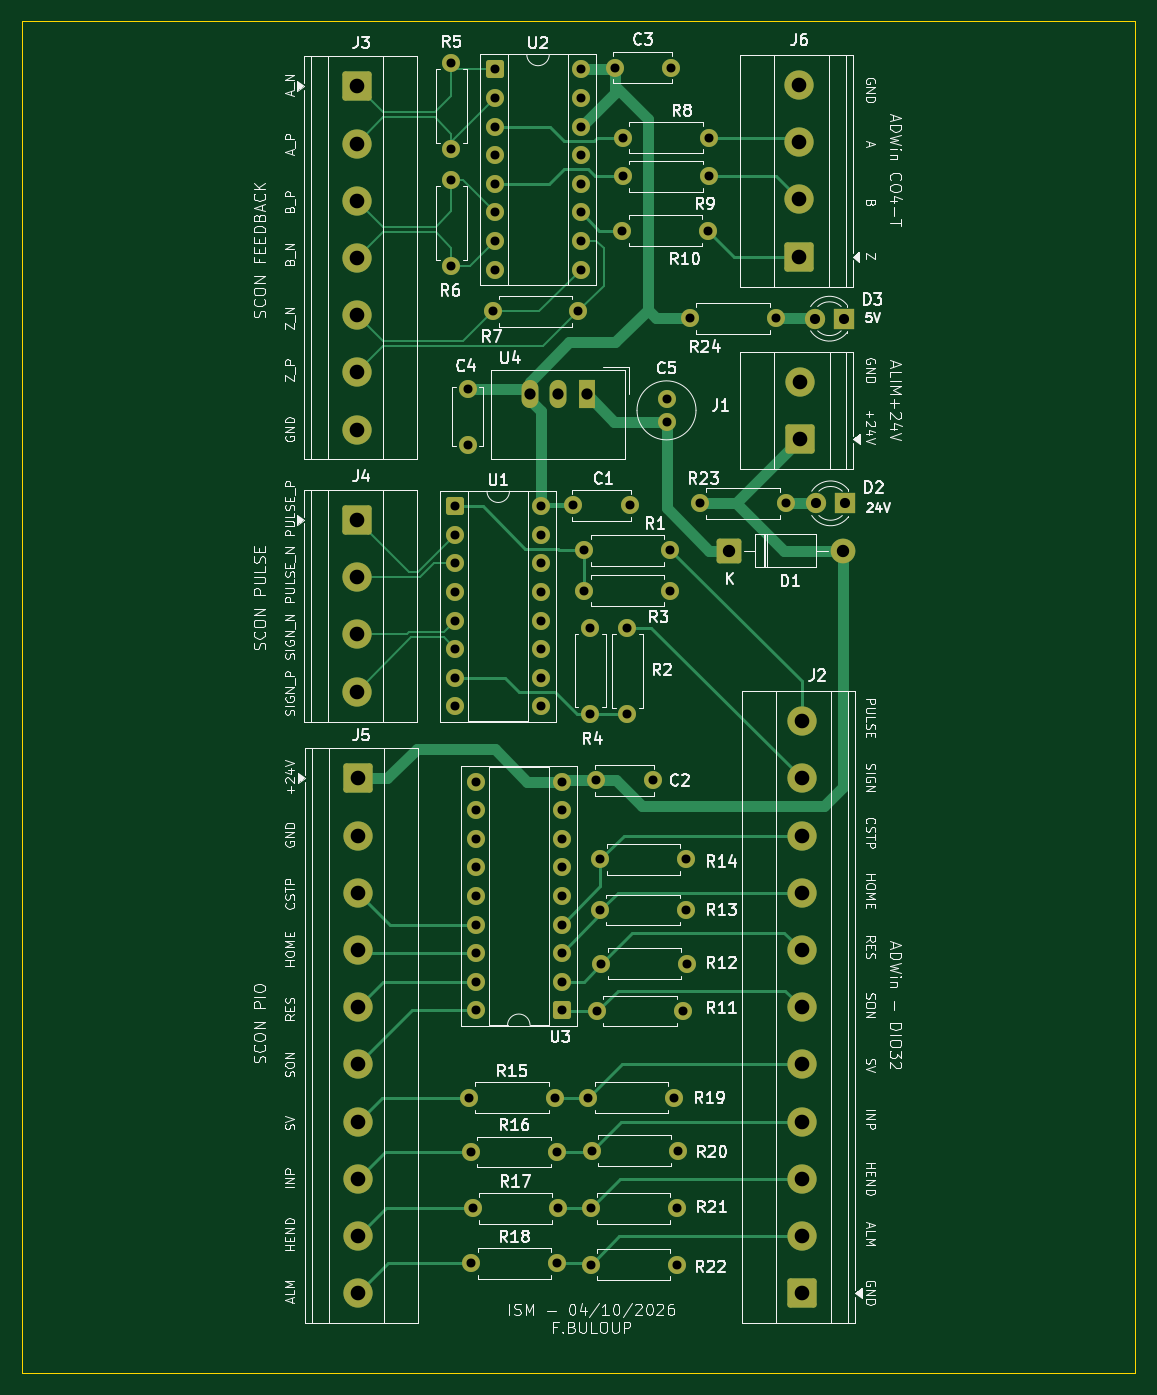
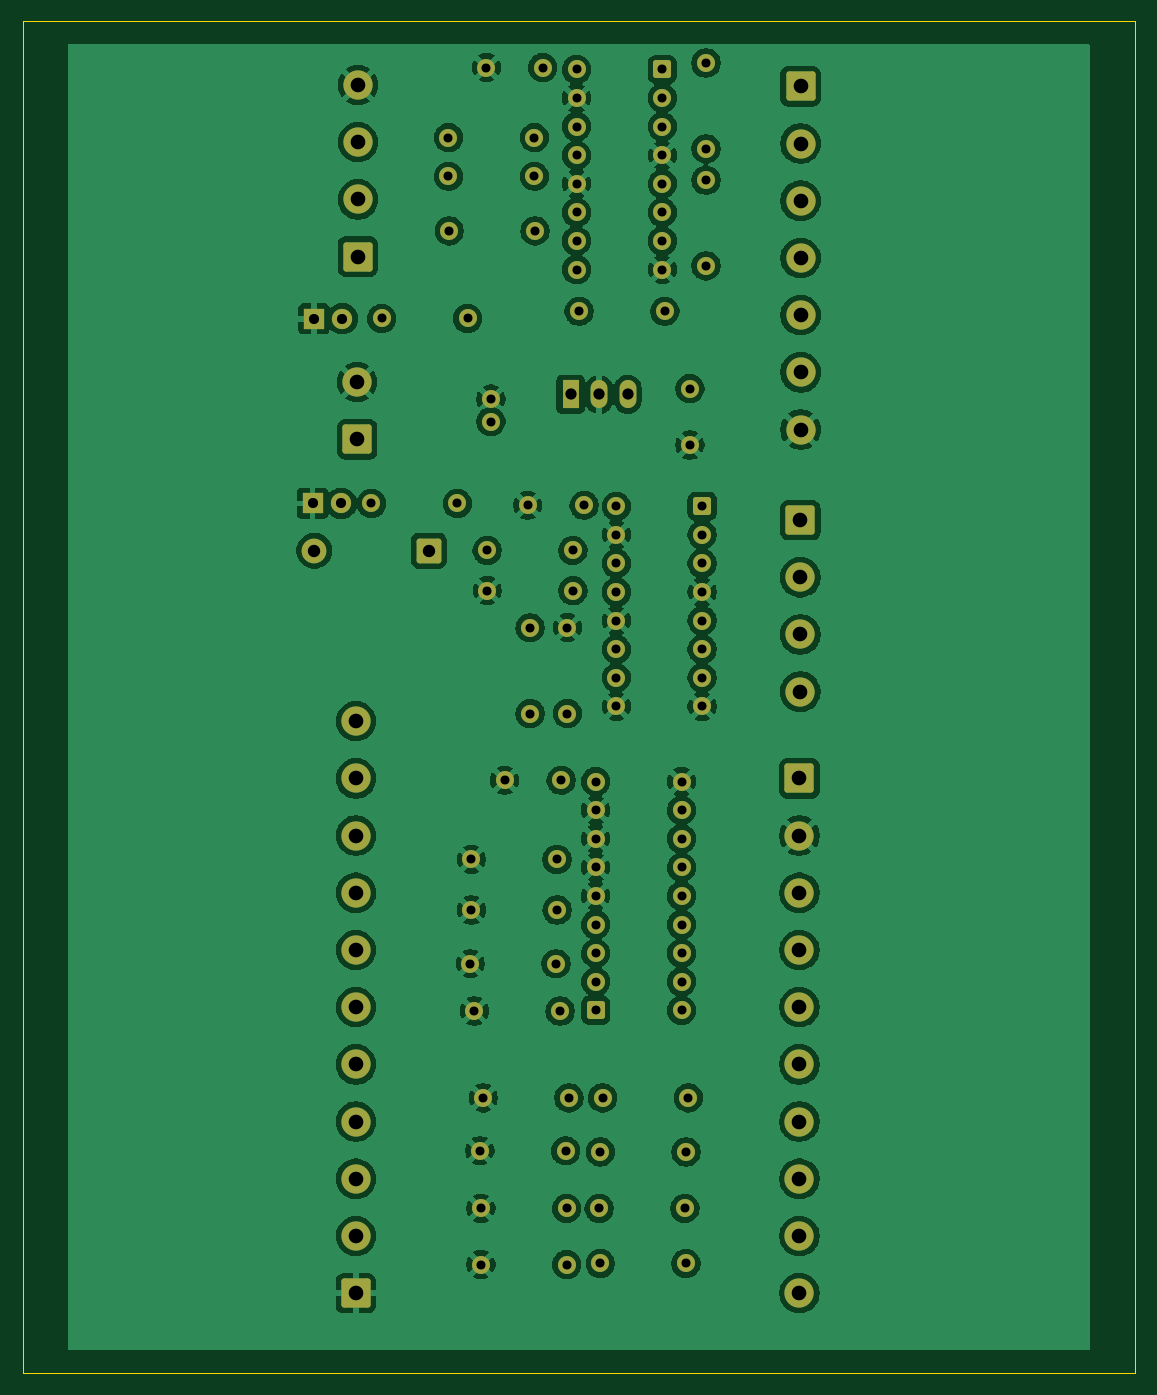
Circuit board: 8 layer files. Board 98.8 x 120.0 mm.
- bottom_copper: Interface_IAI-B_Cu.gbr (283203 bytes)
- bottom_mask: Interface_IAI-B_Mask.gbr (6453 bytes)
- outline: Interface_IAI-Edge_Cuts.gbr (612 bytes)
- top_copper: Interface_IAI-F_Cu.gbr (21625 bytes)
- top_mask: Interface_IAI-F_Mask.gbr (6453 bytes)
- top_silk: Interface_IAI-F_Silkscreen.gbr (154334 bytes)
- drill: Interface_IAI-NPTH.drl (264 bytes)
- drill: Interface_IAI-PTH.drl (3124 bytes)

=== bottom_copper: Interface_IAI-B_Cu.gbr (283203 bytes, source omitted) ===
=== bottom_mask: Interface_IAI-B_Mask.gbr (6453 bytes, source omitted) ===
=== outline: Interface_IAI-Edge_Cuts.gbr ===
%TF.GenerationSoftware,KiCad,Pcbnew,10.0.6*%
%TF.CreationDate,2026-10-04T20:59:15+02:00*%
%TF.ProjectId,Interface_IAI,496e7465-7266-4616-9365-5f4941492e6b,rev?*%
%TF.SameCoordinates,Original*%
%TF.FileFunction,Profile,NP*%
%FSLAX46Y46*%
G04 Gerber Fmt 4.6, Leading zero omitted, Abs format (unit mm)*
G04 Created by KiCad (PCBNEW 10.0.6) date 2026-10-04 20:59:15*
%MOMM*%
%LPD*%
G01*
G04 APERTURE LIST*
%TA.AperFunction,Profile*%
%ADD10C,0.050000*%
%TD*%
G04 APERTURE END LIST*
D10*
X50000000Y-50024157D02*
X148800000Y-50024157D01*
X148800000Y-170014157D01*
X50000000Y-170014157D01*
X50000000Y-50024157D01*
M02*

=== top_copper: Interface_IAI-F_Cu.gbr (21625 bytes, source omitted) ===
=== top_mask: Interface_IAI-F_Mask.gbr (6453 bytes, source omitted) ===
=== top_silk: Interface_IAI-F_Silkscreen.gbr (154334 bytes, source omitted) ===
=== drill: Interface_IAI-NPTH.drl ===
M48
; DRILL file KiCad 10.0.6 date 2026-10-04T20:59:18
; FORMAT={-:-/ absolute / metric / decimal}
; #@! TF.CreationDate,2026-10-04T20:59:18+02:00
; #@! TF.GenerationSoftware,Kicad,Pcbnew,10.0.6
; #@! TF.FileFunction,NonPlated,1,2,NPTH
FMAT,2
METRIC
%
G90
G05
M30

=== drill: Interface_IAI-PTH.drl ===
M48
; DRILL file KiCad 10.0.6 date 2026-10-04T20:59:18
; FORMAT={-:-/ absolute / metric / decimal}
; #@! TF.CreationDate,2026-10-04T20:59:18+02:00
; #@! TF.GenerationSoftware,Kicad,Pcbnew,10.0.6
; #@! TF.FileFunction,Plated,1,2,PTH
FMAT,2
METRIC
; #@! TA.AperFunction,Plated,PTH,ComponentDrill
T1C0.800
; #@! TA.AperFunction,Plated,PTH,ComponentDrill
T2C0.900
; #@! TA.AperFunction,Plated,PTH,ComponentDrill
T3C1.000
; #@! TA.AperFunction,Plated,PTH,ComponentDrill
T4C1.100
; #@! TA.AperFunction,Plated,PTH,ComponentDrill
T5C1.300
%
G90
G05
T1
X88.099Y-53.714
X88.099Y-61.334
X88.099Y-64.114
X88.099Y-71.734
X88.446Y-93.074
X88.446Y-95.614
X88.446Y-98.154
X88.446Y-100.694
X88.446Y-103.234
X88.446Y-105.774
X88.446Y-108.314
X88.446Y-110.854
X89.531Y-82.642
X89.531Y-87.642
X89.67Y-145.624
X89.87Y-150.424
X89.88Y-160.324
X89.97Y-155.424
X90.27Y-117.524
X90.27Y-120.064
X90.27Y-122.604
X90.27Y-125.144
X90.27Y-127.684
X90.27Y-130.224
X90.27Y-132.764
X90.27Y-135.304
X90.27Y-137.844
X91.749Y-75.754
X91.979Y-54.284
X91.979Y-56.824
X91.979Y-59.364
X91.979Y-61.904
X91.979Y-64.444
X91.979Y-66.984
X91.979Y-69.524
X91.979Y-72.064
X96.066Y-93.074
X96.066Y-95.614
X96.066Y-98.154
X96.066Y-100.694
X96.066Y-103.234
X96.066Y-105.774
X96.066Y-108.314
X96.066Y-110.854
X97.29Y-145.624
X97.49Y-150.424
X97.5Y-160.324
X97.59Y-155.424
X97.89Y-117.524
X97.89Y-120.064
X97.89Y-122.604
X97.89Y-125.144
X97.89Y-127.684
X97.89Y-130.224
X97.89Y-132.764
X97.89Y-135.304
X97.89Y-137.844
X98.926Y-92.984
X99.369Y-75.754
X99.599Y-54.284
X99.599Y-56.824
X99.599Y-59.364
X99.599Y-61.904
X99.599Y-64.444
X99.599Y-66.984
X99.599Y-69.524
X99.599Y-72.064
X99.916Y-96.984
X99.916Y-100.584
X100.27Y-145.624
X100.416Y-103.864
X100.416Y-111.484
X100.47Y-155.424
X100.47Y-160.424
X100.56Y-150.324
X100.97Y-117.404
X101.06Y-137.904
X101.32Y-128.934
X101.33Y-124.444
X101.42Y-133.714
X102.599Y-54.124
X103.289Y-68.624
X103.349Y-60.344
X103.349Y-63.764
X103.726Y-103.874
X103.726Y-111.494
X103.926Y-92.984
X105.97Y-117.404
X107.2Y-83.561
X107.2Y-85.561
X107.536Y-96.984
X107.536Y-100.584
X107.599Y-54.124
X107.89Y-145.624
X108.09Y-155.424
X108.09Y-160.424
X108.18Y-150.324
X108.68Y-137.904
X108.94Y-128.934
X108.95Y-124.444
X109.04Y-133.714
X109.28Y-76.391
X110.19Y-92.821
X110.909Y-68.624
X110.969Y-60.344
X110.969Y-63.764
X116.9Y-76.391
X117.81Y-92.821
T2
X120.4Y-76.421
X120.5Y-92.821
X122.94Y-76.421
X123.04Y-92.821
T3
X95.051Y-83.142
X97.591Y-83.142
X100.131Y-83.142
T4
X112.72Y-97.021
X122.88Y-97.021
T5
X79.699Y-55.784
X79.699Y-60.864
X79.699Y-65.944
X79.699Y-71.024
X79.699Y-76.104
X79.699Y-81.184
X79.699Y-86.264
X79.726Y-94.304
X79.726Y-99.384
X79.726Y-104.464
X79.726Y-109.544
X79.799Y-117.244
X79.799Y-122.324
X79.799Y-127.404
X79.799Y-132.484
X79.799Y-137.564
X79.799Y-142.644
X79.799Y-147.724
X79.799Y-152.804
X79.799Y-157.884
X79.799Y-162.964
X119.009Y-55.664
X119.009Y-60.744
X119.009Y-65.824
X119.009Y-70.904
X119.079Y-82.054
X119.079Y-87.134
X119.189Y-112.164
X119.189Y-117.244
X119.189Y-122.324
X119.189Y-127.404
X119.189Y-132.484
X119.189Y-137.564
X119.189Y-142.644
X119.189Y-147.724
X119.189Y-152.804
X119.189Y-157.884
X119.189Y-162.964
M30
